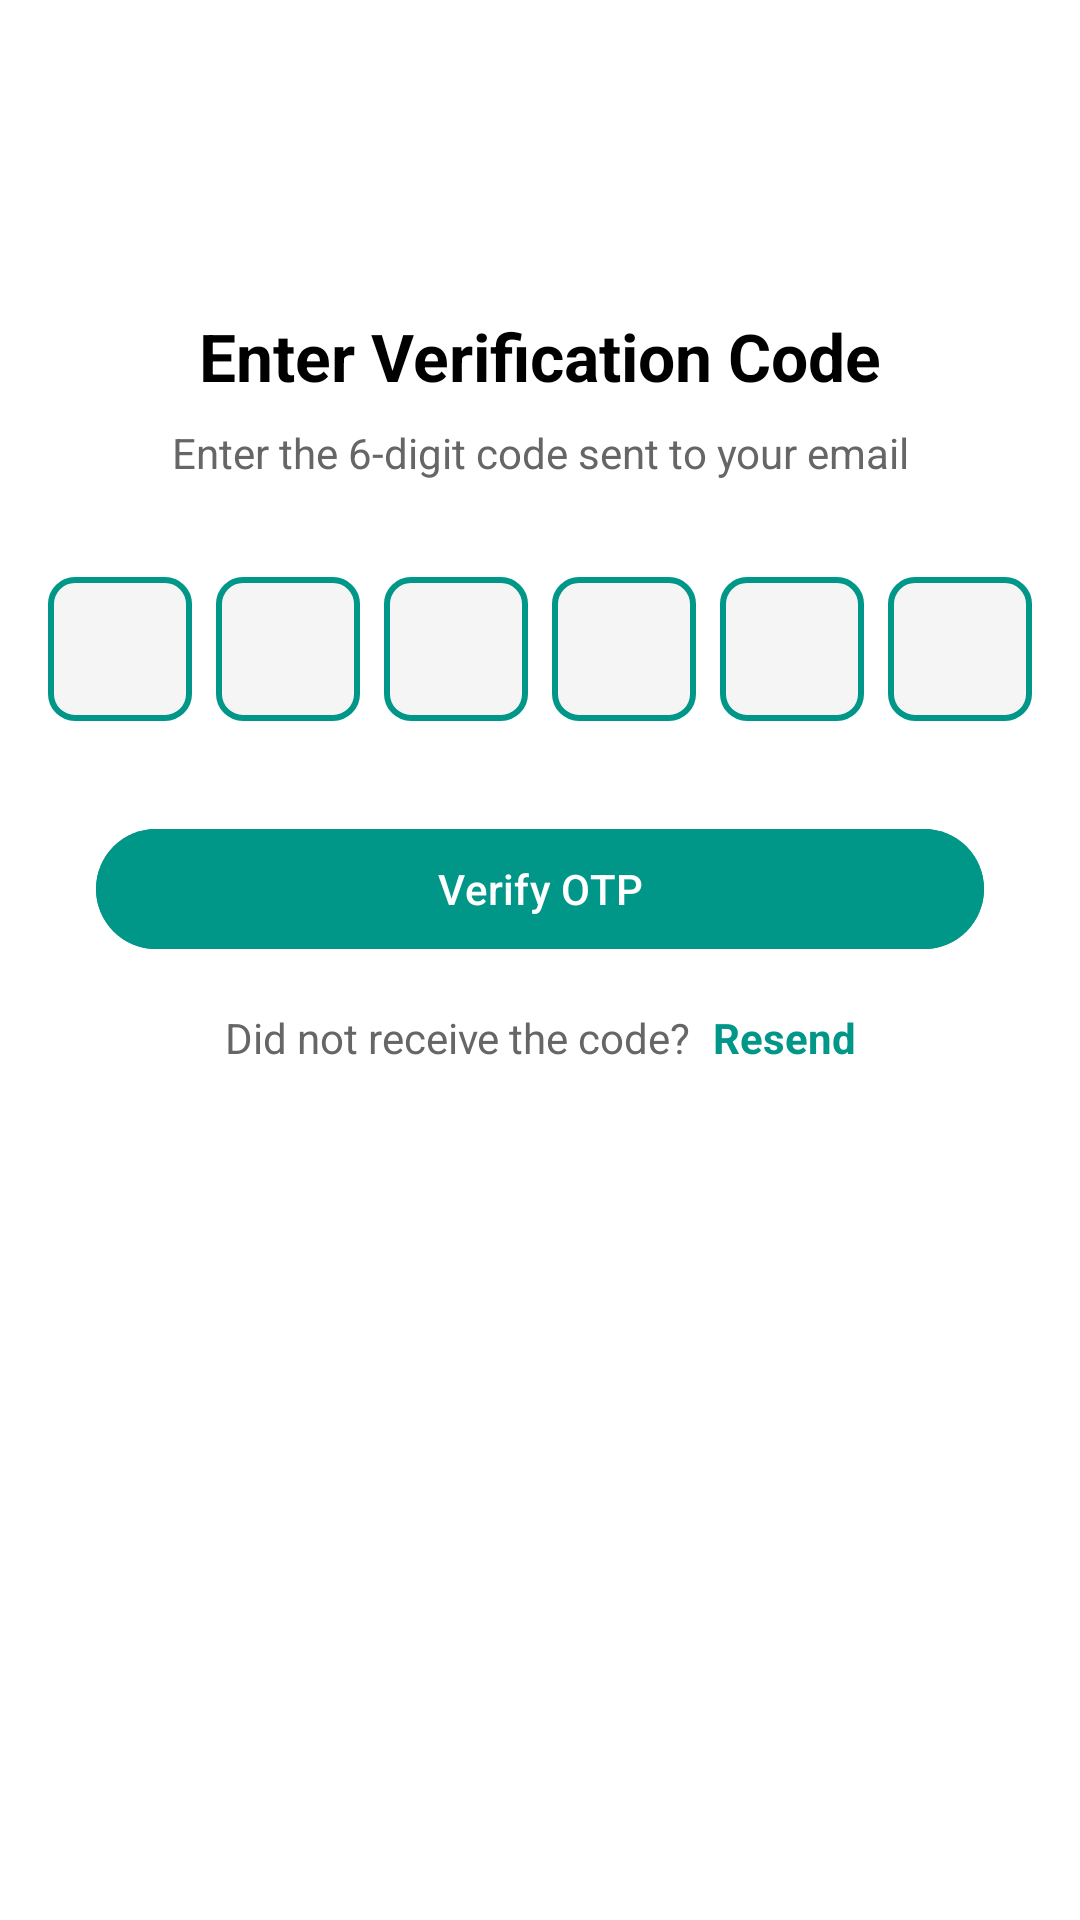

Reconstruct the res/layout file that produces this screen, plus the resources it refers to.
<!-- AndroidManifest.xml: application theme Theme.ParkinsonsDiseaseDetectionSystem -->
<!-- res/layout/activity_otp_verification.xml -->
<?xml version="1.0" encoding="utf-8"?>
<androidx.constraintlayout.widget.ConstraintLayout
    xmlns:android="http://schemas.android.com/apk/res/android"
    xmlns:app="http://schemas.android.com/apk/res-auto"
    android:layout_width="match_parent"
    android:layout_height="match_parent"
    android:background="#FFFFFF"
    android:paddingTop="24dp">

    
    <ImageView
        android:id="@+id/btnBack"
        android:layout_width="24dp"
        android:layout_height="24dp"
        android:src="@drawable/ic_arrowback"
        android:contentDescription="Back"
        app:layout_constraintTop_toTopOf="parent"
        app:layout_constraintStart_toStartOf="parent"
        android:layout_marginTop="24dp"
        android:layout_marginStart="16dp"/>

    
    <TextView
        android:id="@+id/tvTitle"
        android:layout_width="wrap_content"
        android:layout_height="wrap_content"
        android:text="Enter Verification Code"
        android:textSize="22sp"
        android:textStyle="bold"
        android:textColor="#000000"
        app:layout_constraintTop_toBottomOf="@id/btnBack"
        app:layout_constraintStart_toStartOf="parent"
        app:layout_constraintEnd_toEndOf="parent"
        android:layout_marginTop="32dp"/>

    
    <TextView
        android:id="@+id/tvSubtitle"
        android:layout_width="0dp"
        android:layout_height="wrap_content"
        android:text="Enter the 6-digit code sent to your email"
        android:textSize="14sp"
        android:textColor="#666666"
        android:gravity="center"
        app:layout_constraintTop_toBottomOf="@id/tvTitle"
        app:layout_constraintStart_toStartOf="parent"
        app:layout_constraintEnd_toEndOf="parent"
        android:layout_marginTop="8dp"
        android:layout_marginHorizontal="32dp"/>

    
    <LinearLayout
        android:id="@+id/otpContainer"
        android:layout_width="wrap_content"
        android:layout_height="wrap_content"
        android:orientation="horizontal"
        android:gravity="center"
        android:layout_marginTop="32dp"
        app:layout_constraintTop_toBottomOf="@id/tvSubtitle"
        app:layout_constraintStart_toStartOf="parent"
        app:layout_constraintEnd_toEndOf="parent"
        android:layout_marginHorizontal="24dp">

        <EditText
            android:id="@+id/etOtp1"
            android:layout_width="48dp"
            android:layout_height="48dp"
            android:gravity="center"
            android:inputType="number"
            android:maxLength="1"
            android:background="@drawable/otp_box"/>

        <EditText
            android:id="@+id/etOtp2"
            android:layout_width="48dp"
            android:layout_height="48dp"
            android:gravity="center"
            android:inputType="number"
            android:maxLength="1"
            android:layout_marginStart="8dp"
            android:background="@drawable/otp_box"/>

        <EditText
            android:id="@+id/etOtp3"
            android:layout_width="48dp"
            android:layout_height="48dp"
            android:gravity="center"
            android:inputType="number"
            android:maxLength="1"
            android:layout_marginStart="8dp"
            android:background="@drawable/otp_box"/>

        <EditText
            android:id="@+id/etOtp4"
            android:layout_width="48dp"
            android:layout_height="48dp"
            android:gravity="center"
            android:inputType="number"
            android:maxLength="1"
            android:layout_marginStart="8dp"
            android:background="@drawable/otp_box"/>

        <EditText
            android:id="@+id/etOtp5"
            android:layout_width="48dp"
            android:layout_height="48dp"
            android:gravity="center"
            android:inputType="number"
            android:maxLength="1"
            android:layout_marginStart="8dp"
            android:background="@drawable/otp_box"/>

        <EditText
            android:id="@+id/etOtp6"
            android:layout_width="48dp"
            android:layout_height="48dp"
            android:gravity="center"
            android:inputType="number"
            android:maxLength="1"
            android:layout_marginStart="8dp"
            android:background="@drawable/otp_box"/>
    </LinearLayout>

    
    <com.google.android.material.button.MaterialButton
        android:id="@+id/btnVerifyOtp"
        android:layout_width="0dp"
        android:layout_height="wrap_content"
        android:text="Verify OTP"
        android:textAllCaps="false"
        android:textColor="#FFFFFF"
        android:backgroundTint="#009688"
        app:cornerRadius="24dp"
        app:layout_constraintTop_toBottomOf="@id/otpContainer"
        app:layout_constraintStart_toStartOf="parent"
        app:layout_constraintEnd_toEndOf="parent"
        android:layout_marginTop="32dp"
        android:layout_marginHorizontal="32dp"/>

    
    <LinearLayout
        android:layout_width="wrap_content"
        android:layout_height="wrap_content"
        android:orientation="horizontal"
        android:gravity="center"
        app:layout_constraintTop_toBottomOf="@id/btnVerifyOtp"
        app:layout_constraintStart_toStartOf="parent"
        app:layout_constraintEnd_toEndOf="parent"
        android:layout_marginTop="16dp">

        <TextView
            android:id="@+id/tvHint"
            android:layout_width="wrap_content"
            android:layout_height="wrap_content"
            android:text="Did not receive the code?"
            android:textSize="14sp"
            android:textColor="#666666"/>

        <TextView
            android:id="@+id/tvResend"
            android:layout_width="wrap_content"
            android:layout_height="wrap_content"
            android:text=" Resend"
            android:textSize="14sp"
            android:textStyle="bold"
            android:textColor="#009688"
            android:paddingStart="4dp"/>
    </LinearLayout>

</androidx.constraintlayout.widget.ConstraintLayout>
<!-- resources referenced by this layout -->
<resources>
  <!-- drawable otp_box (drawable) -->
  <shape xmlns:android="http://schemas.android.com/apk/res/android" android:shape="rectangle">
      <solid android:color="#F5F5F5"/>
      <stroke android:width="2dp" android:color="#009688"/>  
      <corners android:radius="8dp"/>
  </shape>
  <style name="Theme.ParkinsonsDiseaseDetectionSystem" parent="Base.Theme.ParkinsonsDiseaseDetectionSystem" />
  <style name="Base.Theme.ParkinsonsDiseaseDetectionSystem" parent="Theme.Material3.DayNight.NoActionBar">
          
          <item name="colorPrimary">@color/colorPrimary</item>
          
          
          <item name="colorControlActivated">@color/colorPrimary</item>
      </style>
  <color name="colorPrimary">#199A8E</color>
</resources>
